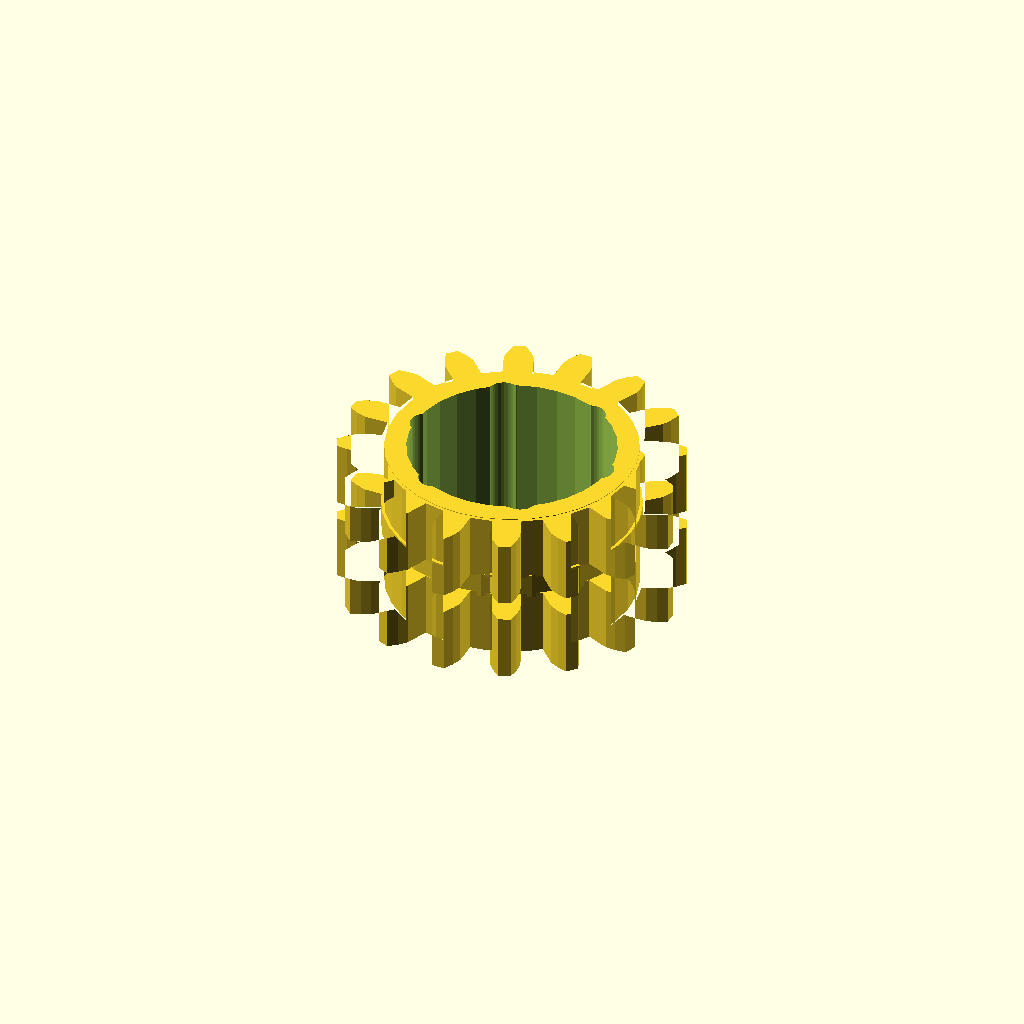
Cell 1: the model at its default parameters.
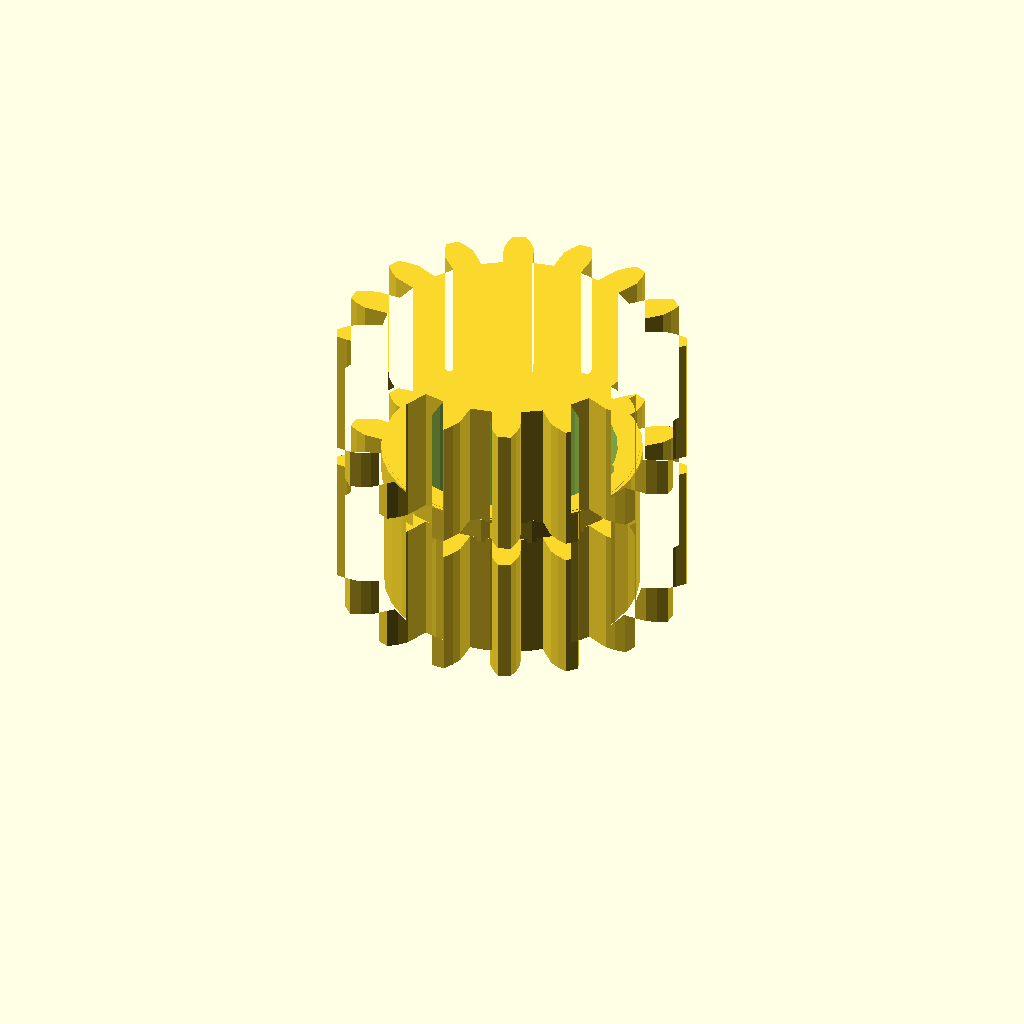
Cell 2: band_h = 24 (everything else at default).
One fixed orthographic camera (rotation 55°, 0°, 25°; colour scheme Cornfield) for every cell.
OpenSCAD source file optional_data/data/gen3/ringgears/part_0005.scad:
$fn = 32;

// ----------------------------------------------------------------------
// Two-module gear rim: z16 m3.5 and z16 m3.5, 28 mm wide
// ----------------------------------------------------------------------

// --- parameters (mm) ---
module_a = 3.5;           // first tooth module
teeth_a = 16;             // first band tooth count
module_b = 3.5;           // second tooth module
teeth_b = 16;             // second band tooth count
band_h = 12;              // height of one tooth band
web_t = 4;                // web thickness between the bands
total = 28;               // overall width over both bands
root_r = 23.62;           // root radius of the coarse band
hub_r = 23.05;            // hub radius
bore_d = 38.1;            // hub bore
hole_count = 6;           // lightening holes
hole_r = 17.06;           // lightening hole circle radius
hole_d = 5.9;             // lightening hole diameter

band_a = [[23.474, -2.664], [27.942, -2.725], [29.714, -2.092], [31.478, -1.165], [31.478, 1.165], [29.714, 2.092], [27.942, 2.725], [23.474, 2.664], [22.707, 6.522], [26.857, 8.176], [28.252, 9.438], [29.528, 10.97], [28.637, 13.122], [26.651, 13.303], [24.772, 13.21], [20.668, 11.444], [18.483, 14.715], [21.684, 17.831], [22.49, 19.532], [23.082, 21.435], [21.435, 23.082], [19.532, 22.49], [17.831, 21.684], [14.715, 18.483], [11.444, 20.668], [13.21, 24.772], [13.303, 26.651], [13.122, 28.637], [10.97, 29.528], [9.438, 28.252], [8.176, 26.857], [6.522, 22.707], [2.664, 23.474], [2.725, 27.942], [2.092, 29.714], [1.165, 31.478], [-1.165, 31.478], [-2.092, 29.714], [-2.725, 27.942], [-2.664, 23.474], [-6.522, 22.707], [-8.176, 26.857], [-9.438, 28.252], [-10.97, 29.528], [-13.122, 28.637], [-13.303, 26.651], [-13.21, 24.772], [-11.444, 20.668], [-14.715, 18.483], [-17.831, 21.684], [-19.532, 22.49], [-21.435, 23.082], [-23.082, 21.435], [-22.49, 19.532], [-21.684, 17.831], [-18.483, 14.715], [-20.668, 11.444], [-24.772, 13.21], [-26.651, 13.303], [-28.637, 13.122], [-29.528, 10.97], [-28.252, 9.438], [-26.857, 8.176], [-22.707, 6.522], [-23.474, 2.664], [-27.942, 2.725], [-29.714, 2.092], [-31.478, 1.165], [-31.478, -1.165], [-29.714, -2.092], [-27.942, -2.725], [-23.474, -2.664], [-22.707, -6.522], [-26.857, -8.176], [-28.252, -9.438], [-29.528, -10.97], [-28.637, -13.122], [-26.651, -13.303], [-24.772, -13.21], [-20.668, -11.444], [-18.483, -14.715], [-21.684, -17.831], [-22.49, -19.532], [-23.082, -21.435], [-21.435, -23.082], [-19.532, -22.49], [-17.831, -21.684], [-14.715, -18.483], [-11.444, -20.668], [-13.21, -24.772], [-13.303, -26.651], [-13.122, -28.637], [-10.97, -29.528], [-9.438, -28.252], [-8.176, -26.857], [-6.522, -22.707], [-2.664, -23.474], [-2.725, -27.942], [-2.092, -29.714], [-1.165, -31.478], [1.165, -31.478], [2.092, -29.714], [2.725, -27.942], [2.664, -23.474], [6.522, -22.707], [8.176, -26.857], [9.438, -28.252], [10.97, -29.528], [13.122, -28.637], [13.303, -26.651], [13.21, -24.772], [11.444, -20.668], [14.715, -18.483], [17.831, -21.684], [19.532, -22.49], [21.435, -23.082], [23.082, -21.435], [22.49, -19.532], [21.684, -17.831], [18.483, -14.715], [20.668, -11.444], [24.772, -13.21], [26.651, -13.303], [28.637, -13.122], [29.528, -10.97], [28.252, -9.438], [26.857, -8.176], [22.707, -6.522]];
band_b = [[23.474, -2.664], [27.942, -2.725], [29.714, -2.092], [31.478, -1.165], [31.478, 1.165], [29.714, 2.092], [27.942, 2.725], [23.474, 2.664], [22.707, 6.522], [26.857, 8.176], [28.252, 9.438], [29.528, 10.97], [28.637, 13.122], [26.651, 13.303], [24.772, 13.21], [20.668, 11.444], [18.483, 14.715], [21.684, 17.831], [22.49, 19.532], [23.082, 21.435], [21.435, 23.082], [19.532, 22.49], [17.831, 21.684], [14.715, 18.483], [11.444, 20.668], [13.21, 24.772], [13.303, 26.651], [13.122, 28.637], [10.97, 29.528], [9.438, 28.252], [8.176, 26.857], [6.522, 22.707], [2.664, 23.474], [2.725, 27.942], [2.092, 29.714], [1.165, 31.478], [-1.165, 31.478], [-2.092, 29.714], [-2.725, 27.942], [-2.664, 23.474], [-6.522, 22.707], [-8.176, 26.857], [-9.438, 28.252], [-10.97, 29.528], [-13.122, 28.637], [-13.303, 26.651], [-13.21, 24.772], [-11.444, 20.668], [-14.715, 18.483], [-17.831, 21.684], [-19.532, 22.49], [-21.435, 23.082], [-23.082, 21.435], [-22.49, 19.532], [-21.684, 17.831], [-18.483, 14.715], [-20.668, 11.444], [-24.772, 13.21], [-26.651, 13.303], [-28.637, 13.122], [-29.528, 10.97], [-28.252, 9.438], [-26.857, 8.176], [-22.707, 6.522], [-23.474, 2.664], [-27.942, 2.725], [-29.714, 2.092], [-31.478, 1.165], [-31.478, -1.165], [-29.714, -2.092], [-27.942, -2.725], [-23.474, -2.664], [-22.707, -6.522], [-26.857, -8.176], [-28.252, -9.438], [-29.528, -10.97], [-28.637, -13.122], [-26.651, -13.303], [-24.772, -13.21], [-20.668, -11.444], [-18.483, -14.715], [-21.684, -17.831], [-22.49, -19.532], [-23.082, -21.435], [-21.435, -23.082], [-19.532, -22.49], [-17.831, -21.684], [-14.715, -18.483], [-11.444, -20.668], [-13.21, -24.772], [-13.303, -26.651], [-13.122, -28.637], [-10.97, -29.528], [-9.438, -28.252], [-8.176, -26.857], [-6.522, -22.707], [-2.664, -23.474], [-2.725, -27.942], [-2.092, -29.714], [-1.165, -31.478], [1.165, -31.478], [2.092, -29.714], [2.725, -27.942], [2.664, -23.474], [6.522, -22.707], [8.176, -26.857], [9.438, -28.252], [10.97, -29.528], [13.122, -28.637], [13.303, -26.651], [13.21, -24.772], [11.444, -20.668], [14.715, -18.483], [17.831, -21.684], [19.532, -22.49], [21.435, -23.082], [23.082, -21.435], [22.49, -19.532], [21.684, -17.831], [18.483, -14.715], [20.668, -11.444], [24.772, -13.21], [26.651, -13.303], [28.637, -13.122], [29.528, -10.97], [28.252, -9.438], [26.857, -8.176], [22.707, -6.522]];

difference() {
  union() {
    /* tooth band A, overlapping the web by 0.4 mm */
    linear_extrude(height = band_h + 0.4) polygon(band_a);
    /* web */
    translate([0, 0, band_h - 0.4]) cylinder(h = web_t + 0.8, d = 2 * root_r);
    /* tooth band B */
    translate([0, 0, band_h + web_t]) linear_extrude(height = band_h + 0.4) polygon(band_b);
    /* hub */
    translate([0, 0, -0.5]) cylinder(h = total + 1.0, d = 2 * hub_r);
  }
  /* bore */
  translate([0, 0, -2.5]) cylinder(h = total + 5, d = bore_d);
  /* lightening holes through the web */
  for (i = [0 : hole_count - 1]) {
    a = i * 360 / hole_count;
    translate([hole_r * cos(a), hole_r * sin(a), -2.5]) cylinder(h = total + 5, d = hole_d);
  }
}
Parameter table extracted from the source (name, type, default, range or options):
module_a: number, default 3.5
teeth_a: number, default 16
module_b: number, default 3.5
teeth_b: number, default 16
band_h: number, default 12
web_t: number, default 4
total: number, default 28
root_r: number, default 23.62
hub_r: number, default 23.05
bore_d: number, default 38.1
hole_count: number, default 6
hole_r: number, default 17.06
hole_d: number, default 5.9
